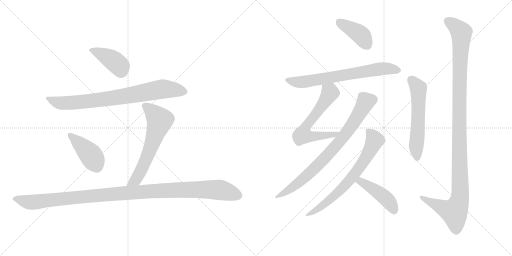
t = 0.00 s
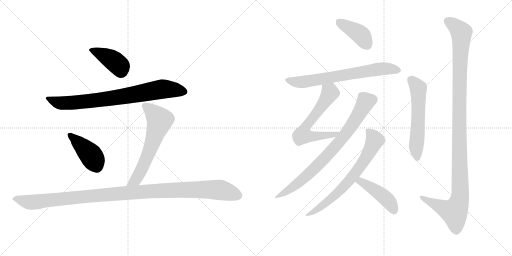
t = 2.10 s
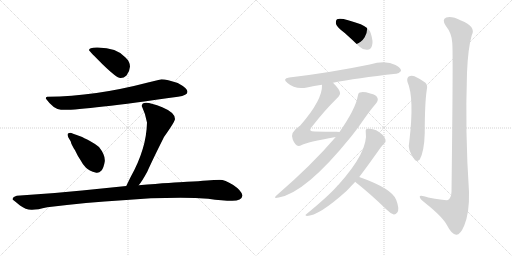
t = 4.21 s
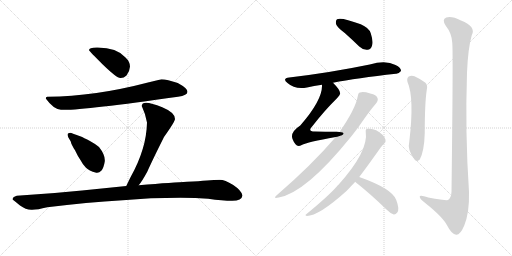
t = 6.31 s
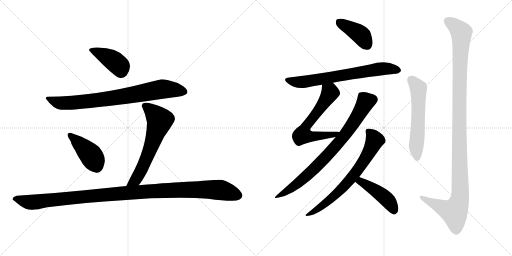
t = 8.42 s
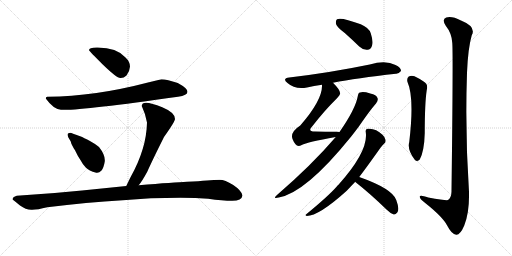
t = 10.52 s

The animated SVG that drew these frames (rendered in a browser with its animation timeline set to each time). Animation: 13 CSS @keyframes rules; one cycle of 10.52 s.

<svg version="1.1" viewBox="0 0 2048 1024" xmlns="http://www.w3.org/2000/svg">
  <g stroke="lightgray" stroke-dasharray="1,1" stroke-width="1" transform="scale(4, 4)">
    <line x1="0" y1="0" x2="256" y2="256"></line>
    <line x1="256" y1="0" x2="0" y2="256"></line>
    <line x1="128" y1="0" x2="128" y2="256"></line>
    <line x1="0" y1="128" x2="256" y2="128"></line>
    <line x1="256" y1="0" x2="512" y2="256"></line>
    <line x1="512" y1="0" x2="256" y2="256"></line>
    <line x1="384" y1="0" x2="384" y2="256"></line>
    <line x1="256" y1="128" x2="512" y2="128"></line>
  </g>
<g transform="scale(1, -1) translate(0, -850)">
   <style type="text/css">
    @keyframes keyframes0 {
      from {
       stroke: black;
       stroke-dashoffset: 417;
       stroke-width: 128;
       }
       58% {
       animation-timing-function: step-end;
       stroke: black;
       stroke-dashoffset: 0;
       stroke-width: 128;
       }
       to {
       stroke: black;
       stroke-width: 1024;
       }
       }
       #make-me-a-hanzi-animation-0 {
         animation: keyframes0 0.589355s both;
         animation-delay: 0.000000s;
         animation-timing-function: linear;
       }
    @keyframes keyframes1 {
      from {
       stroke: black;
       stroke-dashoffset: 808;
       stroke-width: 128;
       }
       72% {
       animation-timing-function: step-end;
       stroke: black;
       stroke-dashoffset: 0;
       stroke-width: 128;
       }
       to {
       stroke: black;
       stroke-width: 1024;
       }
       }
       #make-me-a-hanzi-animation-1 {
         animation: keyframes1 0.907552s both;
         animation-delay: 0.589355s;
         animation-timing-function: linear;
       }
    @keyframes keyframes2 {
      from {
       stroke: black;
       stroke-dashoffset: 426;
       stroke-width: 128;
       }
       58% {
       animation-timing-function: step-end;
       stroke: black;
       stroke-dashoffset: 0;
       stroke-width: 128;
       }
       to {
       stroke: black;
       stroke-width: 1024;
       }
       }
       #make-me-a-hanzi-animation-2 {
         animation: keyframes2 0.596680s both;
         animation-delay: 1.496908s;
         animation-timing-function: linear;
       }
    @keyframes keyframes3 {
      from {
       stroke: black;
       stroke-dashoffset: 636;
       stroke-width: 128;
       }
       67% {
       animation-timing-function: step-end;
       stroke: black;
       stroke-dashoffset: 0;
       stroke-width: 128;
       }
       to {
       stroke: black;
       stroke-width: 1024;
       }
       }
       #make-me-a-hanzi-animation-3 {
         animation: keyframes3 0.767578s both;
         animation-delay: 2.093587s;
         animation-timing-function: linear;
       }
    @keyframes keyframes4 {
      from {
       stroke: black;
       stroke-dashoffset: 1161;
       stroke-width: 128;
       }
       79% {
       animation-timing-function: step-end;
       stroke: black;
       stroke-dashoffset: 0;
       stroke-width: 128;
       }
       to {
       stroke: black;
       stroke-width: 1024;
       }
       }
       #make-me-a-hanzi-animation-4 {
         animation: keyframes4 1.194824s both;
         animation-delay: 2.861165s;
         animation-timing-function: linear;
       }
    @keyframes keyframes5 {
      from {
       stroke: black;
       stroke-dashoffset: 408;
       stroke-width: 128;
       }
       57% {
       animation-timing-function: step-end;
       stroke: black;
       stroke-dashoffset: 0;
       stroke-width: 128;
       }
       to {
       stroke: black;
       stroke-width: 1024;
       }
       }
       #make-me-a-hanzi-animation-5 {
         animation: keyframes5 0.582031s both;
         animation-delay: 4.055990s;
         animation-timing-function: linear;
       }
    @keyframes keyframes6 {
      from {
       stroke: black;
       stroke-dashoffset: 703;
       stroke-width: 128;
       }
       70% {
       animation-timing-function: step-end;
       stroke: black;
       stroke-dashoffset: 0;
       stroke-width: 128;
       }
       to {
       stroke: black;
       stroke-width: 1024;
       }
       }
       #make-me-a-hanzi-animation-6 {
         animation: keyframes6 0.822103s both;
         animation-delay: 4.638021s;
         animation-timing-function: linear;
       }
    @keyframes keyframes7 {
      from {
       stroke: black;
       stroke-dashoffset: 638;
       stroke-width: 128;
       }
       67% {
       animation-timing-function: step-end;
       stroke: black;
       stroke-dashoffset: 0;
       stroke-width: 128;
       }
       to {
       stroke: black;
       stroke-width: 1024;
       }
       }
       #make-me-a-hanzi-animation-7 {
         animation: keyframes7 0.769206s both;
         animation-delay: 5.460124s;
         animation-timing-function: linear;
       }
    @keyframes keyframes8 {
      from {
       stroke: black;
       stroke-dashoffset: 802;
       stroke-width: 128;
       }
       72% {
       animation-timing-function: step-end;
       stroke: black;
       stroke-dashoffset: 0;
       stroke-width: 128;
       }
       to {
       stroke: black;
       stroke-width: 1024;
       }
       }
       #make-me-a-hanzi-animation-8 {
         animation: keyframes8 0.902669s both;
         animation-delay: 6.229329s;
         animation-timing-function: linear;
       }
    @keyframes keyframes9 {
      from {
       stroke: black;
       stroke-dashoffset: 704;
       stroke-width: 128;
       }
       70% {
       animation-timing-function: step-end;
       stroke: black;
       stroke-dashoffset: 0;
       stroke-width: 128;
       }
       to {
       stroke: black;
       stroke-width: 1024;
       }
       }
       #make-me-a-hanzi-animation-9 {
         animation: keyframes9 0.822917s both;
         animation-delay: 7.131999s;
         animation-timing-function: linear;
       }
    @keyframes keyframes10 {
      from {
       stroke: black;
       stroke-dashoffset: 454;
       stroke-width: 128;
       }
       60% {
       animation-timing-function: step-end;
       stroke: black;
       stroke-dashoffset: 0;
       stroke-width: 128;
       }
       to {
       stroke: black;
       stroke-width: 1024;
       }
       }
       #make-me-a-hanzi-animation-10 {
         animation: keyframes10 0.619466s both;
         animation-delay: 7.954915s;
         animation-timing-function: linear;
       }
    @keyframes keyframes11 {
      from {
       stroke: black;
       stroke-dashoffset: 580;
       stroke-width: 128;
       }
       65% {
       animation-timing-function: step-end;
       stroke: black;
       stroke-dashoffset: 0;
       stroke-width: 128;
       }
       to {
       stroke: black;
       stroke-width: 1024;
       }
       }
       #make-me-a-hanzi-animation-11 {
         animation: keyframes11 0.722005s both;
         animation-delay: 8.574382s;
         animation-timing-function: linear;
       }
    @keyframes keyframes12 {
      from {
       stroke: black;
       stroke-dashoffset: 1196;
       stroke-width: 128;
       }
       80% {
       animation-timing-function: step-end;
       stroke: black;
       stroke-dashoffset: 0;
       stroke-width: 128;
       }
       to {
       stroke: black;
       stroke-width: 1024;
       }
       }
       #make-me-a-hanzi-animation-12 {
         animation: keyframes12 1.223307s both;
         animation-delay: 9.296387s;
         animation-timing-function: linear;
       }
</style>
<path d="M 356 649 Q 356 647 412 591 Q 467 538 481 538 Q 494 537 506 548 Q 519 565 520 584 Q 520 603 502 620 Q 467 660 391 660 Q 356 661 356 649 Z" fill="lightgray"></path> 
<path d="M 646 533 L 596 521 Q 378 464 192 463 Q 183 465 183 456 Q 214 413 244 411 Q 312 406 712 463 Q 750 469 750 483 Q 750 497 711 518 Q 668 532 646 533 Z" fill="lightgray"></path> 
<path d="M 385 159 Q 396 157 406 168 Q 415 179 419 204 Q 422 229 396 262 Q 382 274 358 287 Q 333 300 326 303 L 304 311 Q 297 313 283 319 Q 276 319 272 316 Q 268 312 273 301 L 283 284 Q 285 272 300 249 Q 310 227 323 208 Q 331 192 343 180 Q 355 167 385 159 Z" fill="lightgray"></path> 
<path d="M 567 426 Q 583 392 588 360 Q 586 255 522 141 L 505 106 C 492 79 537 85 555 109 Q 570 128 589 163 Q 608 206 656 302 Q 700 364 700 374 Q 700 400 649 421 Q 567 455 567 426 Z" fill="lightgray"></path> 
<path d="M 505 106 L 328 88 Q 202 75 67 67 Q 50 62 50 52 Q 56 48 80 28 Q 103 11 125 11 Q 146 10 189 21 Q 348 41 491 49 Q 629 61 782 58 L 833 55 Q 890 47 929 47 Q 967 47 970 68 Q 966 88 933 110 Q 899 131 879 131 Q 858 131 828 128 Q 797 125 748 123 Q 698 121 555 109 L 505 106 Z" fill="lightgray"></path> 
<path d="M 1379 718 Q 1407 693 1437 664 Q 1453 649 1470 651 Q 1483 651 1488 667 Q 1494 683 1483 717 Q 1476 739 1443 753 Q 1364 783 1348 773 Q 1342 769 1344 754 Q 1348 741 1379 718 Z" fill="lightgray"></path> 
<path d="M 1332 519 Q 1426 538 1584 555 Q 1594 554 1604 566 Q 1605 579 1582 590 Q 1543 611 1479 592 Q 1319 559 1157 540 Q 1127 536 1150 518 Q 1180 491 1228 500 Q 1255 506 1288 511 L 1332 519 Z" fill="lightgray"></path> 
<path d="M 1358 322 Q 1354 323 1346 323 Q 1298 323 1259 324 Q 1231 324 1246 341 Q 1298 408 1347 456 Q 1363 472 1360 479 Q 1359 492 1332 519 C 1311 541 1289 541 1288 511 Q 1291 451 1201 348 Q 1158 320 1171 292 Q 1174 283 1182 273 Q 1191 261 1207 270 Q 1228 282 1343 302 C 1373 307 1388 320 1358 322 Z" fill="lightgray"></path> 
<path d="M 1343 302 Q 1247 190 1108 70 Q 1089 54 1115 60 Q 1223 79 1404 303 Q 1419 322 1434 342 Q 1480 409 1504 436 Q 1514 449 1510 458 Q 1506 471 1481 476 Q 1453 485 1440 480 Q 1433 479 1431 465 Q 1422 414 1358 322 L 1343 302 Z" fill="lightgray"></path> 
<path d="M 1437 142 Q 1471 187 1522 259 Q 1531 271 1537 276 Q 1544 280 1542 291 Q 1541 300 1530 311 Q 1502 339 1470 335 Q 1461 334 1463 322 Q 1475 246 1353 110 Q 1350 109 1348 105 Q 1314 66 1225 -7 Q 1218 -11 1227 -14 Q 1275 -14 1387 87 Q 1405 106 1421 123 L 1437 142 Z" fill="lightgray"></path> 
<path d="M 1421 123 Q 1422 122 1425 119 Q 1480 76 1546 12 Q 1562 -4 1575 -8 Q 1582 -9 1589 0 Q 1599 13 1585 50 Q 1570 95 1437 142 C 1409 152 1399 144 1421 123 Z" fill="lightgray"></path> 
<path d="M 1630 522 Q 1658 459 1637 282 Q 1628 251 1659 211 Q 1669 201 1679 212 Q 1697 245 1699 318 Q 1699 438 1707 490 Q 1714 514 1693 525 Q 1675 537 1658 545 Q 1645 549 1635 544 Q 1626 537 1630 522 Z" fill="lightgray"></path> 
<path d="M 1809 679 Q 1813 642 1806 83 Q 1805 59 1792 50 Q 1786 47 1713 60 Q 1676 73 1679 62 Q 1680 53 1702 37 Q 1771 -18 1788 -51 Q 1807 -88 1825 -89 Q 1841 -90 1857 -52 Q 1878 0 1876 82 Q 1860 320 1868 559 Q 1872 658 1887 709 Q 1906 743 1844 768 Q 1807 787 1785 780 Q 1766 773 1783 747 Q 1807 717 1809 679 Z" fill="lightgray"></path> 
      <clipPath id="make-me-a-hanzi-clip-0">
      <path d="M 356 649 Q 356 647 412 591 Q 467 538 481 538 Q 494 537 506 548 Q 519 565 520 584 Q 520 603 502 620 Q 467 660 391 660 Q 356 661 356 649 Z" fill="lightgray"></path>
      </clipPath>
      <path clip-path="url(#make-me-a-hanzi-clip-0)" d="M 361 651 L 399 638 L 456 606 L 480 584 L 484 561 " fill="none" id="make-me-a-hanzi-animation-0" stroke-dasharray="289 578" stroke-linecap="round"></path>

      <clipPath id="make-me-a-hanzi-clip-1">
      <path d="M 646 533 L 596 521 Q 378 464 192 463 Q 183 465 183 456 Q 214 413 244 411 Q 312 406 712 463 Q 750 469 750 483 Q 750 497 711 518 Q 668 532 646 533 Z" fill="lightgray"></path>
      </clipPath>
      <path clip-path="url(#make-me-a-hanzi-clip-1)" d="M 194 452 L 236 439 L 271 438 L 469 460 L 655 494 L 739 483 " fill="none" id="make-me-a-hanzi-animation-1" stroke-dasharray="680 1360" stroke-linecap="round"></path>

      <clipPath id="make-me-a-hanzi-clip-2">
      <path d="M 385 159 Q 396 157 406 168 Q 415 179 419 204 Q 422 229 396 262 Q 382 274 358 287 Q 333 300 326 303 L 304 311 Q 297 313 283 319 Q 276 319 272 316 Q 268 312 273 301 L 283 284 Q 285 272 300 249 Q 310 227 323 208 Q 331 192 343 180 Q 355 167 385 159 Z" fill="lightgray"></path>
      </clipPath>
      <path clip-path="url(#make-me-a-hanzi-clip-2)" d="M 280 309 L 363 230 L 388 181 " fill="none" id="make-me-a-hanzi-animation-2" stroke-dasharray="298 596" stroke-linecap="round"></path>

      <clipPath id="make-me-a-hanzi-clip-3">
      <path d="M 567 426 Q 583 392 588 360 Q 586 255 522 141 L 505 106 C 492 79 537 85 555 109 Q 570 128 589 163 Q 608 206 656 302 Q 700 364 700 374 Q 700 400 649 421 Q 567 455 567 426 Z" fill="lightgray"></path>
      </clipPath>
      <path clip-path="url(#make-me-a-hanzi-clip-3)" d="M 579 427 L 606 408 L 639 369 L 569 178 L 543 131 L 511 110 " fill="none" id="make-me-a-hanzi-animation-3" stroke-dasharray="508 1016" stroke-linecap="round"></path>

      <clipPath id="make-me-a-hanzi-clip-4">
      <path d="M 505 106 L 328 88 Q 202 75 67 67 Q 50 62 50 52 Q 56 48 80 28 Q 103 11 125 11 Q 146 10 189 21 Q 348 41 491 49 Q 629 61 782 58 L 833 55 Q 890 47 929 47 Q 967 47 970 68 Q 966 88 933 110 Q 899 131 879 131 Q 858 131 828 128 Q 797 125 748 123 Q 698 121 555 109 L 505 106 Z" fill="lightgray"></path>
      </clipPath>
      <path clip-path="url(#make-me-a-hanzi-clip-4)" d="M 56 54 L 137 41 L 471 76 L 788 92 L 874 91 L 955 68 " fill="none" id="make-me-a-hanzi-animation-4" stroke-dasharray="1033 2066" stroke-linecap="round"></path>

      <clipPath id="make-me-a-hanzi-clip-5">
      <path d="M 1379 718 Q 1407 693 1437 664 Q 1453 649 1470 651 Q 1483 651 1488 667 Q 1494 683 1483 717 Q 1476 739 1443 753 Q 1364 783 1348 773 Q 1342 769 1344 754 Q 1348 741 1379 718 Z" fill="lightgray"></path>
      </clipPath>
      <path clip-path="url(#make-me-a-hanzi-clip-5)" d="M 1354 765 L 1442 711 L 1469 670 " fill="none" id="make-me-a-hanzi-animation-5" stroke-dasharray="280 560" stroke-linecap="round"></path>

      <clipPath id="make-me-a-hanzi-clip-6">
      <path d="M 1332 519 Q 1426 538 1584 555 Q 1594 554 1604 566 Q 1605 579 1582 590 Q 1543 611 1479 592 Q 1319 559 1157 540 Q 1127 536 1150 518 Q 1180 491 1228 500 Q 1255 506 1288 511 L 1332 519 Z" fill="lightgray"></path>
      </clipPath>
      <path clip-path="url(#make-me-a-hanzi-clip-6)" d="M 1152 530 L 1205 521 L 1524 575 L 1593 568 " fill="none" id="make-me-a-hanzi-animation-6" stroke-dasharray="575 1150" stroke-linecap="round"></path>

      <clipPath id="make-me-a-hanzi-clip-7">
      <path d="M 1358 322 Q 1354 323 1346 323 Q 1298 323 1259 324 Q 1231 324 1246 341 Q 1298 408 1347 456 Q 1363 472 1360 479 Q 1359 492 1332 519 C 1311 541 1289 541 1288 511 Q 1291 451 1201 348 Q 1158 320 1171 292 Q 1174 283 1182 273 Q 1191 261 1207 270 Q 1228 282 1343 302 C 1373 307 1388 320 1358 322 Z" fill="lightgray"></path>
      </clipPath>
      <path clip-path="url(#make-me-a-hanzi-clip-7)" d="M 1297 506 L 1315 488 L 1318 475 L 1223 342 L 1210 310 L 1232 305 L 1329 308 L 1352 319 " fill="none" id="make-me-a-hanzi-animation-7" stroke-dasharray="510 1020" stroke-linecap="round"></path>

      <clipPath id="make-me-a-hanzi-clip-8">
      <path d="M 1343 302 Q 1247 190 1108 70 Q 1089 54 1115 60 Q 1223 79 1404 303 Q 1419 322 1434 342 Q 1480 409 1504 436 Q 1514 449 1510 458 Q 1506 471 1481 476 Q 1453 485 1440 480 Q 1433 479 1431 465 Q 1422 414 1358 322 L 1343 302 Z" fill="lightgray"></path>
      </clipPath>
      <path clip-path="url(#make-me-a-hanzi-clip-8)" d="M 1492 452 L 1463 444 L 1379 308 L 1282 199 L 1170 100 L 1118 69 " fill="none" id="make-me-a-hanzi-animation-8" stroke-dasharray="674 1348" stroke-linecap="round"></path>

      <clipPath id="make-me-a-hanzi-clip-9">
      <path d="M 1437 142 Q 1471 187 1522 259 Q 1531 271 1537 276 Q 1544 280 1542 291 Q 1541 300 1530 311 Q 1502 339 1470 335 Q 1461 334 1463 322 Q 1475 246 1353 110 Q 1350 109 1348 105 Q 1314 66 1225 -7 Q 1218 -11 1227 -14 Q 1275 -14 1387 87 Q 1405 106 1421 123 L 1437 142 Z" fill="lightgray"></path>
      </clipPath>
      <path clip-path="url(#make-me-a-hanzi-clip-9)" d="M 1477 323 L 1496 298 L 1498 286 L 1468 226 L 1430 169 L 1349 76 L 1278 18 L 1231 -9 " fill="none" id="make-me-a-hanzi-animation-9" stroke-dasharray="576 1152" stroke-linecap="round"></path>

      <clipPath id="make-me-a-hanzi-clip-10">
      <path d="M 1421 123 Q 1422 122 1425 119 Q 1480 76 1546 12 Q 1562 -4 1575 -8 Q 1582 -9 1589 0 Q 1599 13 1585 50 Q 1570 95 1437 142 C 1409 152 1399 144 1421 123 Z" fill="lightgray"></path>
      </clipPath>
      <path clip-path="url(#make-me-a-hanzi-clip-10)" d="M 1428 126 L 1445 125 L 1537 62 L 1563 34 L 1576 6 " fill="none" id="make-me-a-hanzi-animation-10" stroke-dasharray="326 652" stroke-linecap="round"></path>

      <clipPath id="make-me-a-hanzi-clip-11">
      <path d="M 1630 522 Q 1658 459 1637 282 Q 1628 251 1659 211 Q 1669 201 1679 212 Q 1697 245 1699 318 Q 1699 438 1707 490 Q 1714 514 1693 525 Q 1675 537 1658 545 Q 1645 549 1635 544 Q 1626 537 1630 522 Z" fill="lightgray"></path>
      </clipPath>
      <path clip-path="url(#make-me-a-hanzi-clip-11)" d="M 1644 532 L 1674 490 L 1665 271 L 1669 218 " fill="none" id="make-me-a-hanzi-animation-11" stroke-dasharray="452 904" stroke-linecap="round"></path>

      <clipPath id="make-me-a-hanzi-clip-12">
      <path d="M 1809 679 Q 1813 642 1806 83 Q 1805 59 1792 50 Q 1786 47 1713 60 Q 1676 73 1679 62 Q 1680 53 1702 37 Q 1771 -18 1788 -51 Q 1807 -88 1825 -89 Q 1841 -90 1857 -52 Q 1878 0 1876 82 Q 1860 320 1868 559 Q 1872 658 1887 709 Q 1906 743 1844 768 Q 1807 787 1785 780 Q 1766 773 1783 747 Q 1807 717 1809 679 Z" fill="lightgray"></path>
      </clipPath>
      <path clip-path="url(#make-me-a-hanzi-clip-12)" d="M 1788 767 L 1845 720 L 1836 352 L 1839 56 L 1817 2 L 1758 24 L 1686 61 " fill="none" id="make-me-a-hanzi-animation-12" stroke-dasharray="1068 2136" stroke-linecap="round"></path>

</g>
</svg>
